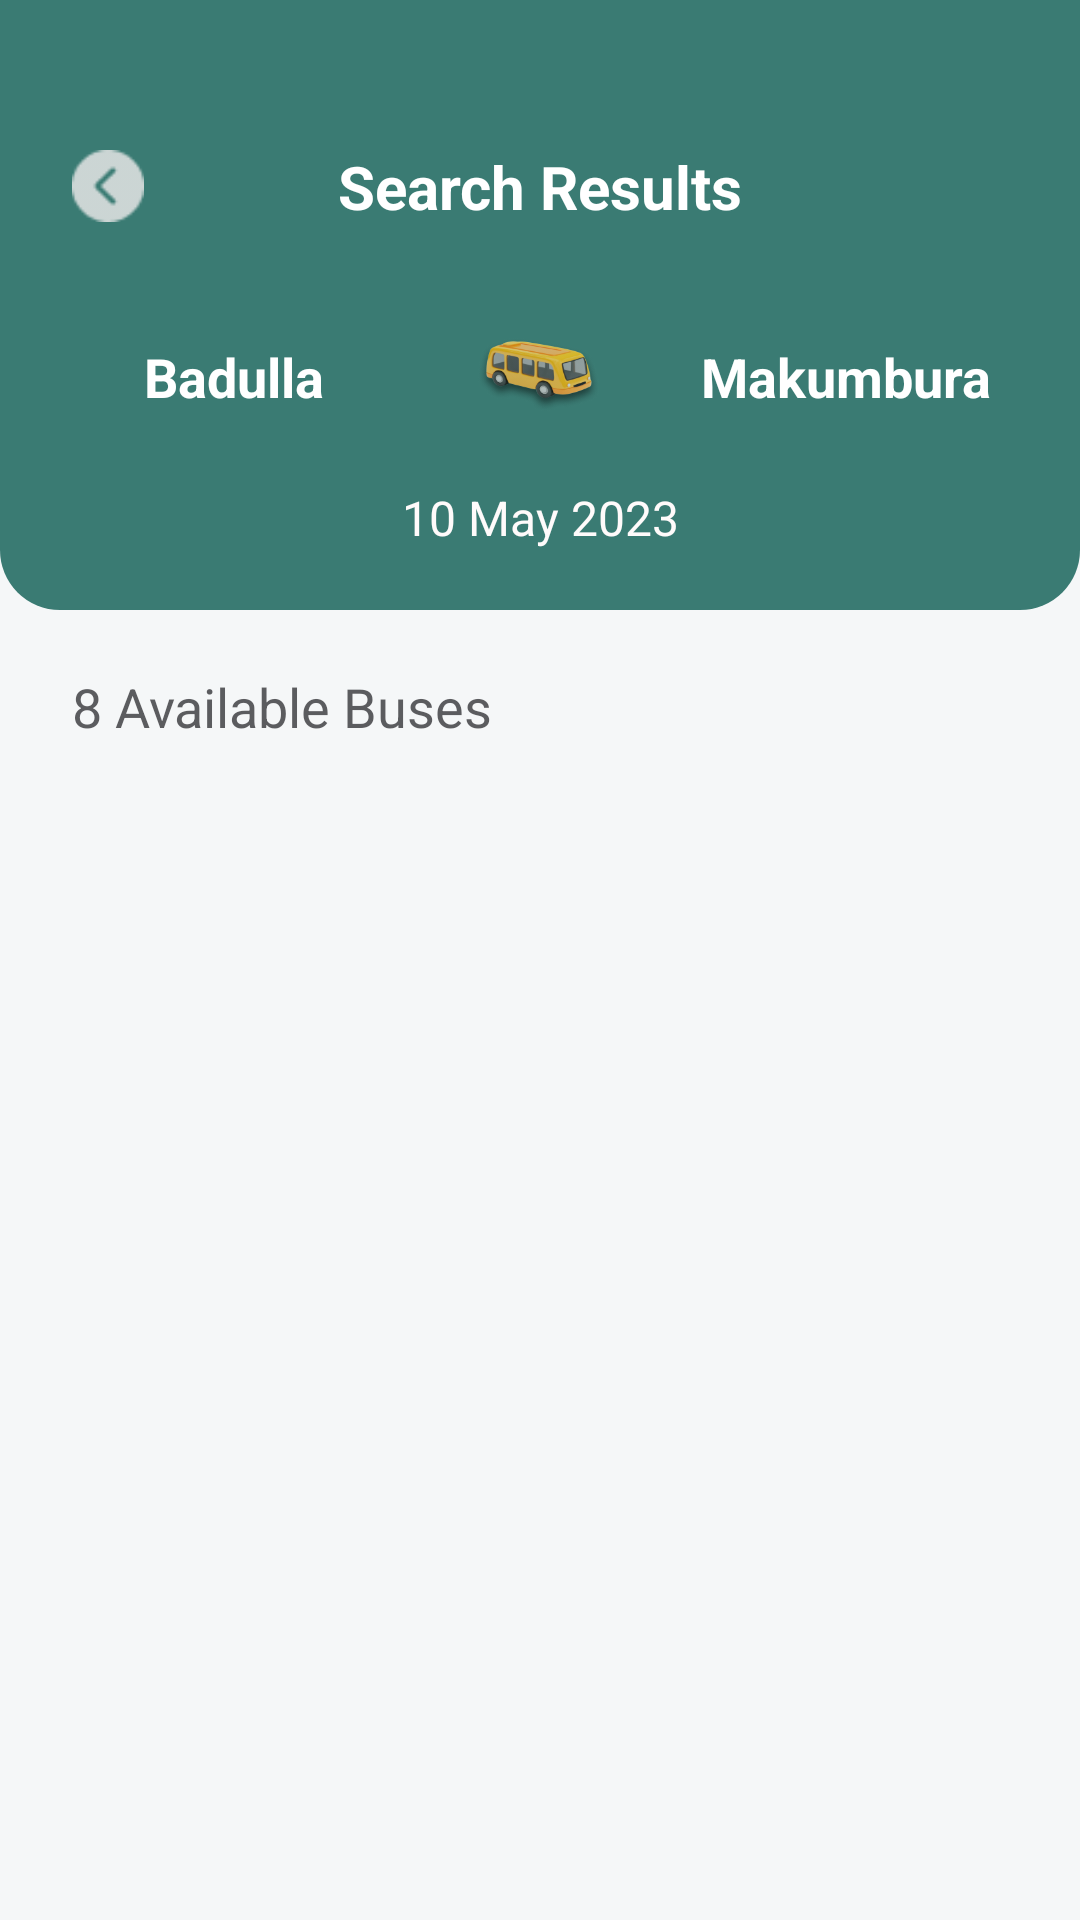

This screen was rendered from an Android layout file. Write that file and the resources it references.
<!-- AndroidManifest.xml: application theme Theme.Booky -->
<!-- res/layout/fragment_search_results.xml -->
<?xml version="1.0" encoding="utf-8"?>
<androidx.constraintlayout.widget.ConstraintLayout xmlns:android="http://schemas.android.com/apk/res/android"
    xmlns:app="http://schemas.android.com/apk/res-auto"
    xmlns:tools="http://schemas.android.com/tools"
    android:layout_width="match_parent"
    android:layout_height="match_parent"
    android:background="@color/background">

    <androidx.constraintlayout.widget.ConstraintLayout
        android:id="@+id/topBar"
        android:layout_width="match_parent"
        android:layout_height="wrap_content"
        android:background="@drawable/bg_login_header"
        android:paddingBottom="20dp"
        app:layout_constraintTop_toTopOf="parent">

        <ImageView
            android:id="@+id/btnBack"
            android:layout_width="24dp"
            android:layout_height="24dp"
            android:layout_marginStart="24dp"
            android:layout_marginTop="50dp"
            android:src="@drawable/img_18"
            app:layout_constraintStart_toStartOf="parent"
            app:layout_constraintTop_toTopOf="parent" />

        <TextView
            android:id="@+id/titleSearch"
            android:layout_width="wrap_content"
            android:layout_height="wrap_content"
            android:text="Search Results"
            android:textColor="#FFFFFF"
            android:textSize="20sp"
            android:textStyle="bold"
            app:layout_constraintBottom_toBottomOf="@id/btnBack"
            app:layout_constraintEnd_toEndOf="parent"
            app:layout_constraintStart_toStartOf="parent"
            app:layout_constraintTop_toTopOf="@id/btnBack" />

        <LinearLayout
            android:id="@+id/routeContainer"
            android:layout_width="match_parent"
            android:layout_height="wrap_content"
            android:layout_marginTop="30dp"
            android:gravity="center"
            android:orientation="horizontal"
            android:paddingHorizontal="16dp"
            app:layout_constraintTop_toBottomOf="@id/titleSearch">

            <TextView
                android:id="@+id/fromCity"
                android:layout_width="0dp"
                android:layout_height="wrap_content"
                android:layout_weight="1"
                android:gravity="center"
                android:text="Badulla"
                android:textColor="#FFFFFF"
                android:textSize="18sp"
                android:textStyle="bold" />

            <ImageView
                android:layout_width="60dp"
                android:layout_height="40dp"
                android:layout_marginHorizontal="10dp"
                android:scaleType="fitCenter"
                android:src="@drawable/img_20" />

            <TextView
                android:id="@+id/tocity"
                android:layout_width="0dp"
                android:layout_height="wrap_content"
                android:layout_weight="1"
                android:gravity="center"
                android:text="Makumbura"
                android:textColor="#FFFFFF"
                android:textSize="18sp"
                android:textStyle="bold" />
        </LinearLayout>

        <TextView
            android:id="@+id/dateBus"
            android:layout_width="wrap_content"
            android:layout_height="wrap_content"
            android:layout_marginTop="16dp"
            android:text="10 May 2023"
            android:textColor="#FFFBFB"
            android:textSize="16sp"
            app:layout_constraintEnd_toEndOf="parent"
            app:layout_constraintStart_toStartOf="parent"
            app:layout_constraintTop_toBottomOf="@id/routeContainer" />

    </androidx.constraintlayout.widget.ConstraintLayout>

    <TextView
        android:id="@+id/tvCount"
        android:layout_width="wrap_content"
        android:layout_height="wrap_content"
        android:layout_marginStart="24dp"
        android:layout_marginTop="20dp"
        android:alpha="0.8"
        android:text="8 Available Buses"
        android:textColor="@color/white_02"
        android:textSize="18sp"
        app:layout_constraintStart_toStartOf="parent"
        app:layout_constraintTop_toBottomOf="@id/topBar" />

    <androidx.recyclerview.widget.RecyclerView
        android:id="@+id/rvBusList"
        android:layout_width="0dp"
        android:layout_height="0dp"
        android:layout_marginTop="10dp"
        android:clipToPadding="false"
        android:paddingHorizontal="16dp"
        android:paddingBottom="20dp"
        app:layout_constraintBottom_toBottomOf="parent"
        app:layout_constraintEnd_toEndOf="parent"
        app:layout_constraintStart_toStartOf="parent"
        app:layout_constraintTop_toBottomOf="@id/tvCount"
        tools:listitem="@layout/search_bus_item" />

</androidx.constraintlayout.widget.ConstraintLayout>
<!-- res/layout/search_bus_item.xml (included above) -->
<?xml version="1.0" encoding="utf-8"?>
<androidx.constraintlayout.widget.ConstraintLayout xmlns:android="http://schemas.android.com/apk/res/android"
    xmlns:app="http://schemas.android.com/apk/res-auto"
    xmlns:tools="http://schemas.android.com/tools"
    android:layout_width="match_parent"
    android:layout_height="wrap_content"
    android:layout_marginBottom="20dp"
    android:clipChildren="false"
    android:clipToPadding="false">

    <androidx.constraintlayout.widget.ConstraintLayout
        android:id="@+id/main_card_content"
        android:layout_width="match_parent"
        android:layout_height="wrap_content"
        android:layout_marginHorizontal="0dp"
        android:background="@drawable/img_22"
        android:backgroundTint="@color/ap_title"
        android:minHeight="130dp"
        app:layout_constraintTop_toTopOf="parent">

        <TextView
            android:id="@+id/tvFromLabel"
            android:layout_width="wrap_content"
            android:layout_height="wrap_content"
            android:layout_marginStart="20dp"
            android:layout_marginTop="15dp"
            android:text="From"
            android:textColor="@color/white_02"
            android:textStyle="bold"
            app:layout_constraintStart_toStartOf="parent"
            app:layout_constraintTop_toTopOf="parent" />

        <TextView
            android:id="@+id/sheatBookStatus"
            android:layout_width="wrap_content"
            android:layout_height="wrap_content"
            android:layout_marginTop="15dp"
            android:layout_marginEnd="20dp"
            android:background="@drawable/bus_item_background"
            android:padding="5dp"
            android:text="available 34 seats"
            android:textColor="#000000"
            android:textSize="12sp"
            android:textStyle="bold"
            app:layout_constraintEnd_toEndOf="parent"
            app:layout_constraintTop_toTopOf="parent" />

        <TextView
            android:id="@+id/tvTime"
            android:layout_width="wrap_content"
            android:layout_height="wrap_content"
            android:layout_marginTop="4dp"
            android:text="10:30 AM"
            android:textColor="@color/white_02"
            android:textSize="28sp"
            android:textStyle="bold"
            app:layout_constraintEnd_toEndOf="parent"
            app:layout_constraintStart_toStartOf="parent"
            app:layout_constraintTop_toBottomOf="@id/tvFromLabel" />

        <View
            android:id="@+id/priceBackground"
            android:layout_width="match_parent"
            android:layout_height="0dp"
            android:background="@drawable/price_bg_bottom_rounded"
            app:layout_constraintBottom_toBottomOf="parent"
            app:layout_constraintTop_toBottomOf="@id/tvTime"
            app:layout_constraintVertical_bias="0.0" />

        <TextView
            android:id="@+id/tvPrice"
            android:layout_width="wrap_content"
            android:layout_height="wrap_content"
            android:layout_marginTop="8dp"
            android:layout_marginBottom="25dp"
            android:text="Rs. 2180.00"
            android:textColor="@color/white_02"
            android:textSize="35sp"
            android:textStyle="bold"
            app:layout_constraintBottom_toBottomOf="parent"
            app:layout_constraintEnd_toEndOf="parent"
            app:layout_constraintStart_toStartOf="parent"
            app:layout_constraintTop_toTopOf="@id/priceBackground" />

    </androidx.constraintlayout.widget.ConstraintLayout>

    <androidx.appcompat.widget.AppCompatButton
        android:id="@+id/btnBookNow"
        android:layout_width="0dp"
        android:layout_height="52dp"
        android:layout_marginStart="20dp"
        android:layout_marginEnd="8dp"
        android:background="@drawable/button_backup_btn"
        android:text="Book Now"
        android:textAllCaps="false"
        android:textColor="#FFFFFF"
        android:textSize="17sp"
        android:textStyle="bold"
        app:layout_constraintBottom_toBottomOf="@id/main_card_content"
        app:layout_constraintEnd_toStartOf="@+id/btnCallContainer"
        app:layout_constraintHorizontal_weight="3"
        app:layout_constraintStart_toStartOf="parent"
        app:layout_constraintTop_toBottomOf="@id/main_card_content" />

    <FrameLayout
        android:id="@+id/btnCallContainer"
        android:layout_width="0dp"
        android:layout_height="52dp"
        android:layout_marginEnd="20dp"
        app:layout_constraintBottom_toBottomOf="@id/main_card_content"
        app:layout_constraintEnd_toEndOf="parent"
        app:layout_constraintHorizontal_weight="1"
        app:layout_constraintStart_toEndOf="@id/btnBookNow"
        app:layout_constraintTop_toBottomOf="@id/main_card_content">

        <ImageButton
            android:id="@+id/btncall"
            android:layout_width="match_parent"
            android:layout_height="match_parent"
            android:background="@drawable/call_btn_circle"
            android:padding="12dp"
            android:scaleType="fitCenter"
            android:src="@drawable/call" />
    </FrameLayout>

</androidx.constraintlayout.widget.ConstraintLayout>
<!-- resources referenced by this layout -->
<resources>
  <color name="ap_title">#5B5A5A</color>
  <color name="background">#F5F7F8</color>
  <color name="white_02">#353538</color>
  <!-- drawable bg_login_header (drawable) -->
  <?xml version="1.0" encoding="utf-8"?>
  <shape xmlns:android="http://schemas.android.com/apk/res/android">
      <solid android:color="#3A7B73" />
      <corners
          android:bottomLeftRadius="20dp"
          android:bottomRightRadius="20dp" />
  </shape>
  <!-- drawable bus_item_background (drawable) -->
  <?xml version="1.0" encoding="utf-8"?>
  <shape xmlns:android="http://schemas.android.com/apk/res/android">
      <solid android:color="#ECE7E7" /> <corners android:radius="20dp" />
  </shape>
  <!-- drawable call: png bitmap (drawable, 1250 bytes) -->
  <!-- drawable call_btn_circle (drawable) -->
  <shape xmlns:android="http://schemas.android.com/apk/res/android">
      <solid android:color="#d83a34" />
      <corners android:radius="32dp" />
  </shape>
  <!-- drawable img_18: png bitmap (drawable, 500 bytes) -->
  <!-- drawable img_20: png bitmap (drawable, 34789 bytes) -->
  <!-- drawable img_22: png bitmap (drawable, 3468 bytes) -->
  <!-- drawable price_bg_bottom_rounded (drawable) -->
  <?xml version="1.0" encoding="utf-8"?>
  <shape xmlns:android="http://schemas.android.com/apk/res/android">
      <solid android:color="@color/bus_result" /> <corners
      android:bottomLeftRadius="25dp"
      android:bottomRightRadius="25dp" />
  </shape>
  <style name="Theme.Booky" parent="Base.Theme.Booky" />
  <color name="bus_result">#ECE7E7</color>
  <style name="Base.Theme.Booky" parent="Theme.Material3.DayNight.NoActionBar">
  
          <item name="android:windowBackground">@android:color/white</item>
          <item name="android:windowIsTranslucent">true</item>
          <item name="android:statusBarColor">@android:color/white</item>
          <item name="android:windowLightStatusBar">true</item>
          <item name="android:forceDarkAllowed">false</item>
      </style>
</resources>
